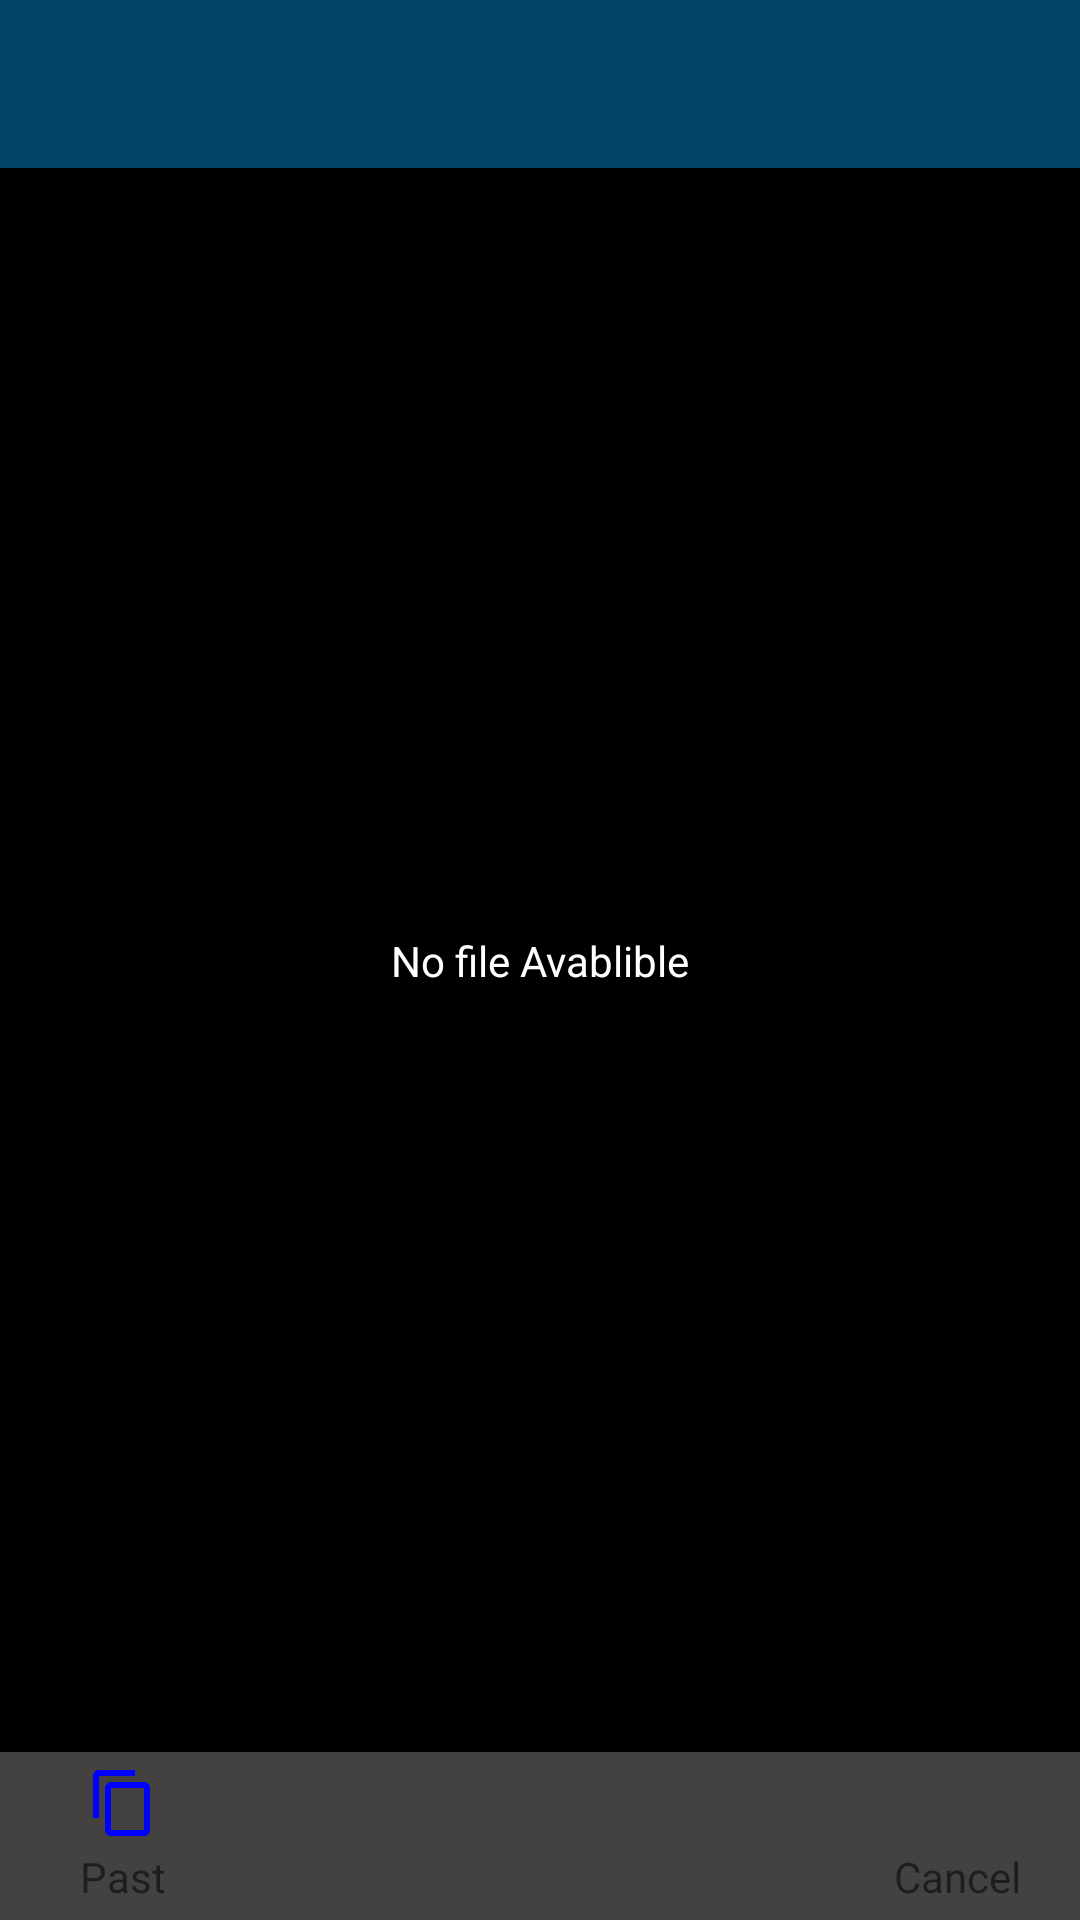

The Android layout XML behind this screen, and the referenced resources:
<!-- AndroidManifest.xml: application theme Theme.FileManagers -->
<!-- res/layout/activity_copy.xml -->
<?xml version="1.0" encoding="utf-8"?>
<androidx.constraintlayout.widget.ConstraintLayout xmlns:android="http://schemas.android.com/apk/res/android"
    xmlns:app="http://schemas.android.com/apk/res-auto"
    xmlns:tools="http://schemas.android.com/tools"
    android:layout_width="match_parent"
    android:layout_height="match_parent"
    tools:context=".CopyActivity">

    <com.google.android.material.appbar.AppBarLayout
        android:id="@+id/app_bar"
        android:layout_width="match_parent"
        android:layout_height="wrap_content"
        android:background="@color/folderBackground"
        android:theme="@style/ThemeOverlay.AppCompat.Dark.ActionBar"
        app:layout_constraintEnd_toEndOf="parent"
        app:layout_constraintStart_toStartOf="parent"
        app:layout_constraintTop_toTopOf="parent">

        <com.google.android.material.appbar.MaterialToolbar
            android:id="@+id/tool_bar"
            android:layout_width="match_parent"
            android:layout_height="match_parent"
            app:layout_scrollFlags="scroll|enterAlways"
            app:titleTextColor="@color/white" />

    </com.google.android.material.appbar.AppBarLayout>


    <androidx.recyclerview.widget.RecyclerView
        android:id="@+id/copy_rec_activity"
        android:layout_width="match_parent"
        android:layout_height="0dp"
        android:background="@color/black"
        android:clipToPadding="false"
        android:paddingBottom="80dp"
        app:layout_constraintBottom_toBottomOf="parent"
        app:layout_constraintEnd_toEndOf="parent"
        app:layout_constraintStart_toStartOf="parent"
        app:layout_constraintTop_toBottomOf="@+id/app_bar" />

    <TextView
        android:id="@+id/no_file_available"
        android:layout_width="wrap_content"
        android:layout_height="wrap_content"
        android:text="No file Avablible"
        android:textColor="@color/white"
        app:layout_constraintBottom_toTopOf="@+id/copy_tool_bar_bottom"
        app:layout_constraintEnd_toEndOf="parent"
        app:layout_constraintStart_toStartOf="parent"
        app:layout_constraintTop_toBottomOf="@+id/app_bar" />


    <androidx.appcompat.widget.Toolbar
        android:id="@+id/copy_tool_bar_bottom"
        android:layout_width="match_parent"
        android:layout_height="wrap_content"
        android:background="@color/gray1"
        android:visibility="visible"
        app:layout_constraintBottom_toBottomOf="parent"
        app:layout_constraintEnd_toEndOf="parent"
        app:layout_constraintStart_toStartOf="parent">

        <androidx.constraintlayout.widget.ConstraintLayout
            android:layout_width="match_parent"
            android:layout_height="match_parent">

            <View
                android:id="@+id/past_background"
                android:layout_width="50dp"
                android:layout_height="50dp"
                app:layout_constraintBottom_toBottomOf="parent"
                app:layout_constraintStart_toStartOf="parent"
                app:layout_constraintTop_toTopOf="parent">

            </View>

            <ImageView
                android:id="@+id/past_image"
                android:layout_width="wrap_content"
                android:layout_height="wrap_content"
                android:src="@drawable/copy_24"
                android:layout_marginTop="2dp"
                app:layout_constraintEnd_toEndOf="@+id/past_background"
                app:layout_constraintStart_toStartOf="@+id/past_background"
                app:layout_constraintTop_toTopOf="@+id/past_background" />

            <TextView
                android:id="@+id/past"
                android:layout_width="wrap_content"
                android:layout_height="wrap_content"
                android:layout_marginBottom="2dp"
                android:text="Past"
                app:layout_constraintBottom_toBottomOf="parent"
                app:layout_constraintEnd_toEndOf="@+id/past_image"
                app:layout_constraintStart_toStartOf="@+id/past_image" />

            <View
                android:id="@+id/cancel_background"
                android:layout_width="50dp"
                android:layout_height="50dp"
                android:layout_marginEnd="16dp"
                app:layout_constraintBottom_toBottomOf="parent"
                app:layout_constraintTop_toTopOf="parent"
                app:layout_constraintEnd_toEndOf="parent">

            </View>

            <ImageView
                android:id="@+id/cancel_image"
                android:layout_width="wrap_content"
                android:layout_height="wrap_content"
                android:src="@drawable/ic_baseline_cancel_24"
                android:layout_marginTop="2dp"
                app:layout_constraintEnd_toEndOf="@+id/cancel_background"
                app:layout_constraintStart_toStartOf="@+id/cancel_background"
                app:layout_constraintTop_toTopOf="@+id/cancel_background" />

            <TextView
                android:id="@+id/cancel"
                android:layout_width="wrap_content"
                android:layout_height="wrap_content"
                android:text="@string/rename_cancel"
                android:layout_marginBottom="2dp"
                app:layout_constraintBottom_toBottomOf="@+id/cancel_background"
                app:layout_constraintEnd_toEndOf="@+id/cancel_background"
                app:layout_constraintStart_toStartOf="@+id/cancel_background" />

            <TextView
                android:id="@+id/file_name"
                android:layout_width="match_parent"
                android:layout_height="wrap_content"
                android:layout_marginTop="2dp"
                android:layout_marginEnd="100dp"
                android:ellipsize="end"
                android:textColor="@color/white"
                android:textSize="11dp"
                android:visibility="visible"
                app:layout_constraintEnd_toEndOf="parent"
                app:layout_constraintStart_toStartOf="parent"
                app:layout_constraintTop_toTopOf="parent" />

            <TextView
                android:id="@+id/numberOfItem"
                android:layout_width="wrap_content"
                android:layout_height="wrap_content"
                android:visibility="gone"
                android:layout_marginEnd="16dp"
                app:layout_constraintEnd_toEndOf="parent"
                app:layout_constraintTop_toTopOf="parent" />

            <ProgressBar
                android:id="@+id/copy_progressbar"
                style="?android:attr/progressBarStyleHorizontal"
                android:layout_width="0dp"
                android:layout_height="wrap_content"
                android:minHeight="0.2dp"
                android:maxHeight="1dp"
                android:progressBackgroundTint="@color/white"
                android:progressTint="@color/neon_blue"
                android:visibility="gone"
                android:layout_marginEnd="16dp"
                app:layout_constraintBottom_toBottomOf="parent"
                app:layout_constraintEnd_toEndOf="parent"
                app:layout_constraintStart_toStartOf="parent"
                app:layout_constraintTop_toTopOf="parent" />

        </androidx.constraintlayout.widget.ConstraintLayout>
    </androidx.appcompat.widget.Toolbar>

</androidx.constraintlayout.widget.ConstraintLayout>
<!-- resources referenced by this layout -->
<resources>
  <color name="black">#FF000000</color>
  <color name="folderBackground">#024265</color>
  <color name="gray1">#444141</color>
  <color name="neon_blue">#1589FF</color>
  <color name="white">#FFFFFFFF</color>
  <!-- drawable copy_24 (drawable) -->
  <vector android:height="24dp" android:tint="@color/blue"
      android:viewportHeight="24" android:viewportWidth="24"
      android:width="24dp" xmlns:android="http://schemas.android.com/apk/res/android">
      <path android:fillColor="@android:color/white" android:pathData="M16,1L4,1c-1.1,0 -2,0.9 -2,2v14h2L4,3h12L16,1zM19,5L8,5c-1.1,0 -2,0.9 -2,2v14c0,1.1 0.9,2 2,2h11c1.1,0 2,-0.9 2,-2L21,7c0,-1.1 -0.9,-2 -2,-2zM19,21L8,21L8,7h11v14z"/>
  </vector>
  <string name="rename_cancel">Cancel</string>
  <style name="Theme.FileManagers" parent="Theme.MaterialComponents.DayNight.NoActionBar">
  
          
          <item name="colorPrimary">@color/folder_background_dark</item>
          <item name="colorPrimaryVariant">@color/folder_background_dark</item>
          <item name="colorOnPrimary">@color/black</item>
          
          <item name="colorSecondary">@color/teal_200</item>
          <item name="colorSecondaryVariant">@color/teal_700</item>
          <item name="colorOnSecondary">@color/folder_background_dark</item>
          
          <item name="android:statusBarColor">@color/folder_background_dark</item>
          <item name="android:navigationBarColor">@color/folder_background_dark</item>
          
          <item name="android:colorControlHighlight">@color/teal_700</item>
  
      </style>
  <color name="blue">#0000FF</color>
  <color name="folder_background_dark">#012B42</color>
  <color name="teal_200">#FF03DAC5</color>
  <color name="teal_700">#FF018786</color>
</resources>
